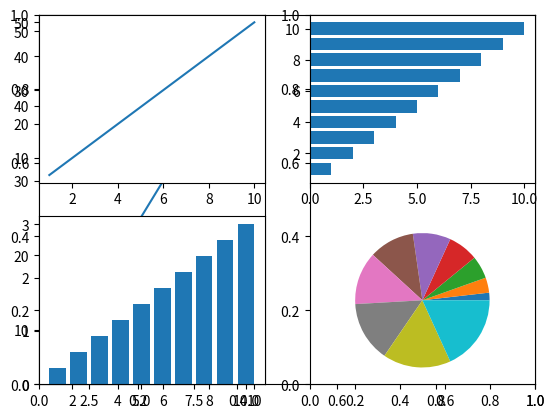

This figure's Python source:
######################
#1) 관련 package, module impor하기 
######################



from matplotlib import pyplot as plt
import numpy as np



######################
# 2) 그래프 여러개를 하나의 그래프 좌표에 그리기
######################
plt.title("Sales comparison")
plt.xlabel('sales amount')
plt.ylabel('Company')

companies = ('company A', 'company B', 'company C', 'company D', 'company E')
sales = [10,2,4,5,6]
plt.barh(companies, sales, height=0.5 , color = 'yellow')
plt.show()

plt.bar(companies, sales)
plt.show()

plt.cla()
plt.plot([2,4,6,8],[2,4,6,8], label="label1")  
plt.plot([12,14,16,18],[12,14,16,18], color='red', marker='o', alpha=0.5, linewidth=2, label="label2")
plt.legend()  # legend를 나타내고 싶을때
 
#지우고 싶을때는 
#plt.cla() #기존에 plt 의 값을 지우고 싶을떄
plt.show() # 그래프를 그릴때
plt.cla()

######################
#3) 그래프 좌표 여러개 하나의 화면에 그리기
######################

x = np.array([1,2,3,4,5,6,7,8,9,10])
y1 = x*5
y2 = x*1
y3 = x*0.3
y4 = x*0.2

plt.subplot(1,2,1)
plt.plot(x,y1)
plt.subplot(1,2,2)
plt.plot(x,y2)
plt.show()
 

plt.cla()
plt.subplot(2,2,1)
plt.plot(x,y1)
plt.subplot(2,2,2)
plt.barh(x,y2)
plt.subplot(2,2,3)
plt.bar(x,y3)
plt.subplot(2,2,4)
plt.pie(x)
plt.show()
